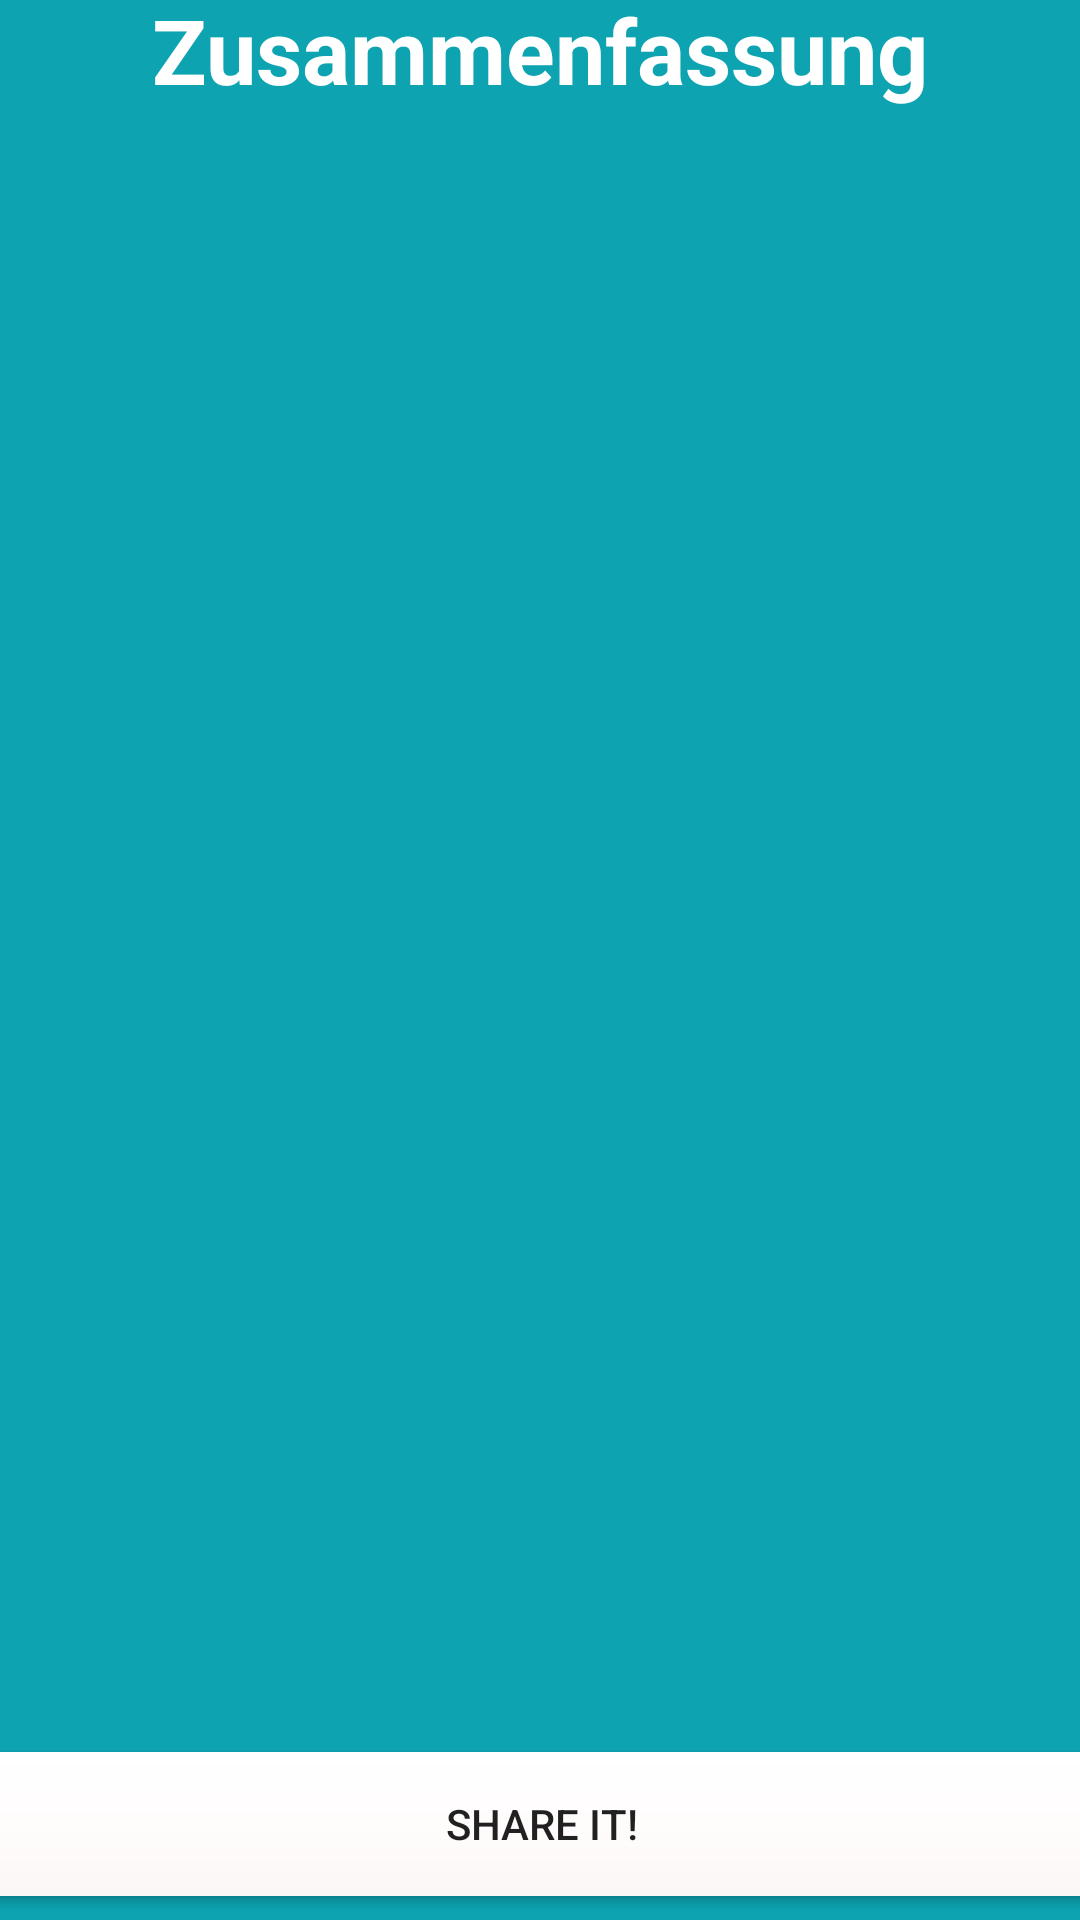

Reconstruct the res/layout file that produces this screen, plus the resources it refers to.
<!-- AndroidManifest.xml: application theme AppTheme -->
<!-- res/layout/activity_overview.xml -->
<?xml version="1.0" encoding="utf-8"?>
<android.support.constraint.ConstraintLayout xmlns:android="http://schemas.android.com/apk/res/android"
    xmlns:app="http://schemas.android.com/apk/res-auto"
    xmlns:tools="http://schemas.android.com/tools"
    android:layout_width="match_parent"
    android:layout_height="match_parent"
    tools:context="billsplit.pma.hdm.de.billsplit.OverviewActivity"
    android:background="@color/background">

    <TextView
        android:id="@+id/title"
        android:layout_width="wrap_content"
        android:layout_height="wrap_content"
        android:text="Zusammenfassung"
        android:textColor="@color/white"
        android:textSize="30dip"
        android:textStyle="bold"
        app:layout_constraintTop_toTopOf="parent"
        android:layout_marginTop="8dp"
        android:layout_marginLeft="8dp"
        app:layout_constraintLeft_toLeftOf="parent"
        android:layout_marginRight="8dp"
        app:layout_constraintRight_toRightOf="parent"
        android:layout_marginBottom="8dp"
        app:layout_constraintBottom_toTopOf="@+id/scrollView2" />

    <ScrollView
        android:layout_width="400dp"
        android:layout_height="552dp"
        app:layout_constraintBottom_toTopOf="@+id/shareButton"
        app:layout_constraintVertical_bias="0.647"
        android:layout_marginLeft="8dp"
        app:layout_constraintLeft_toLeftOf="parent"
        android:layout_marginRight="8dp"
        app:layout_constraintRight_toRightOf="parent"
        tools:layout_editor_absoluteY="50dp"
        app:layout_constraintHorizontal_bias="0.0"
        android:id="@+id/scrollView2">
        <LinearLayout

            android:id="@+id/overviewLinLayout"
            android:layout_width="match_parent"
            android:layout_height="wrap_content"
            android:orientation="vertical"

            ></LinearLayout>
    </ScrollView>

    <Button
        android:id="@+id/shareButton"
        android:layout_width="395dp"
        android:layout_height="wrap_content"
        android:text="Share it!"
        android:paddingLeft="5dp"
        android:paddingRight="5dp"
        app:layout_constraintBottom_toBottomOf="parent"
        app:layout_constraintLeft_toLeftOf="parent"
        app:layout_constraintRight_toRightOf="parent"
        android:background="@drawable/button"
        android:layout_marginBottom="8dp" />
</android.support.constraint.ConstraintLayout>
<!-- resources referenced by this layout -->
<resources>
  <color name="background">#0da3b1</color>
  <color name="white">#FFFFFF</color>
  <!-- drawable button (drawable) -->
  <?xml version="1.0" encoding="utf-8"?>
  <shape xmlns:android="http://schemas.android.com/apk/res/android" >
      <corners android:radius="10dp" />
      <gradient android:angle="270"
          android:centerColor="#fffcfc"
          android:endColor="#fcf7f7"
          android:startColor="#ffffff"/>
  </shape>
  <style name="AppTheme" parent="Theme.AppCompat.DayNight.NoActionBar">
          <item name="android:editTextStyle">@style/EditTextStyle</item>
      </style>
  <style name="EditTextStyle" parent="@android:style/Widget.EditText">
          <item name="android:backgroundTint">@color/white</item>
          <item name="android:textColor">@color/white</item>
          <item name="android:textColorHint">@color/white</item>
          <item name="android:textCursorDrawable">@null</item>
      </style>
</resources>
